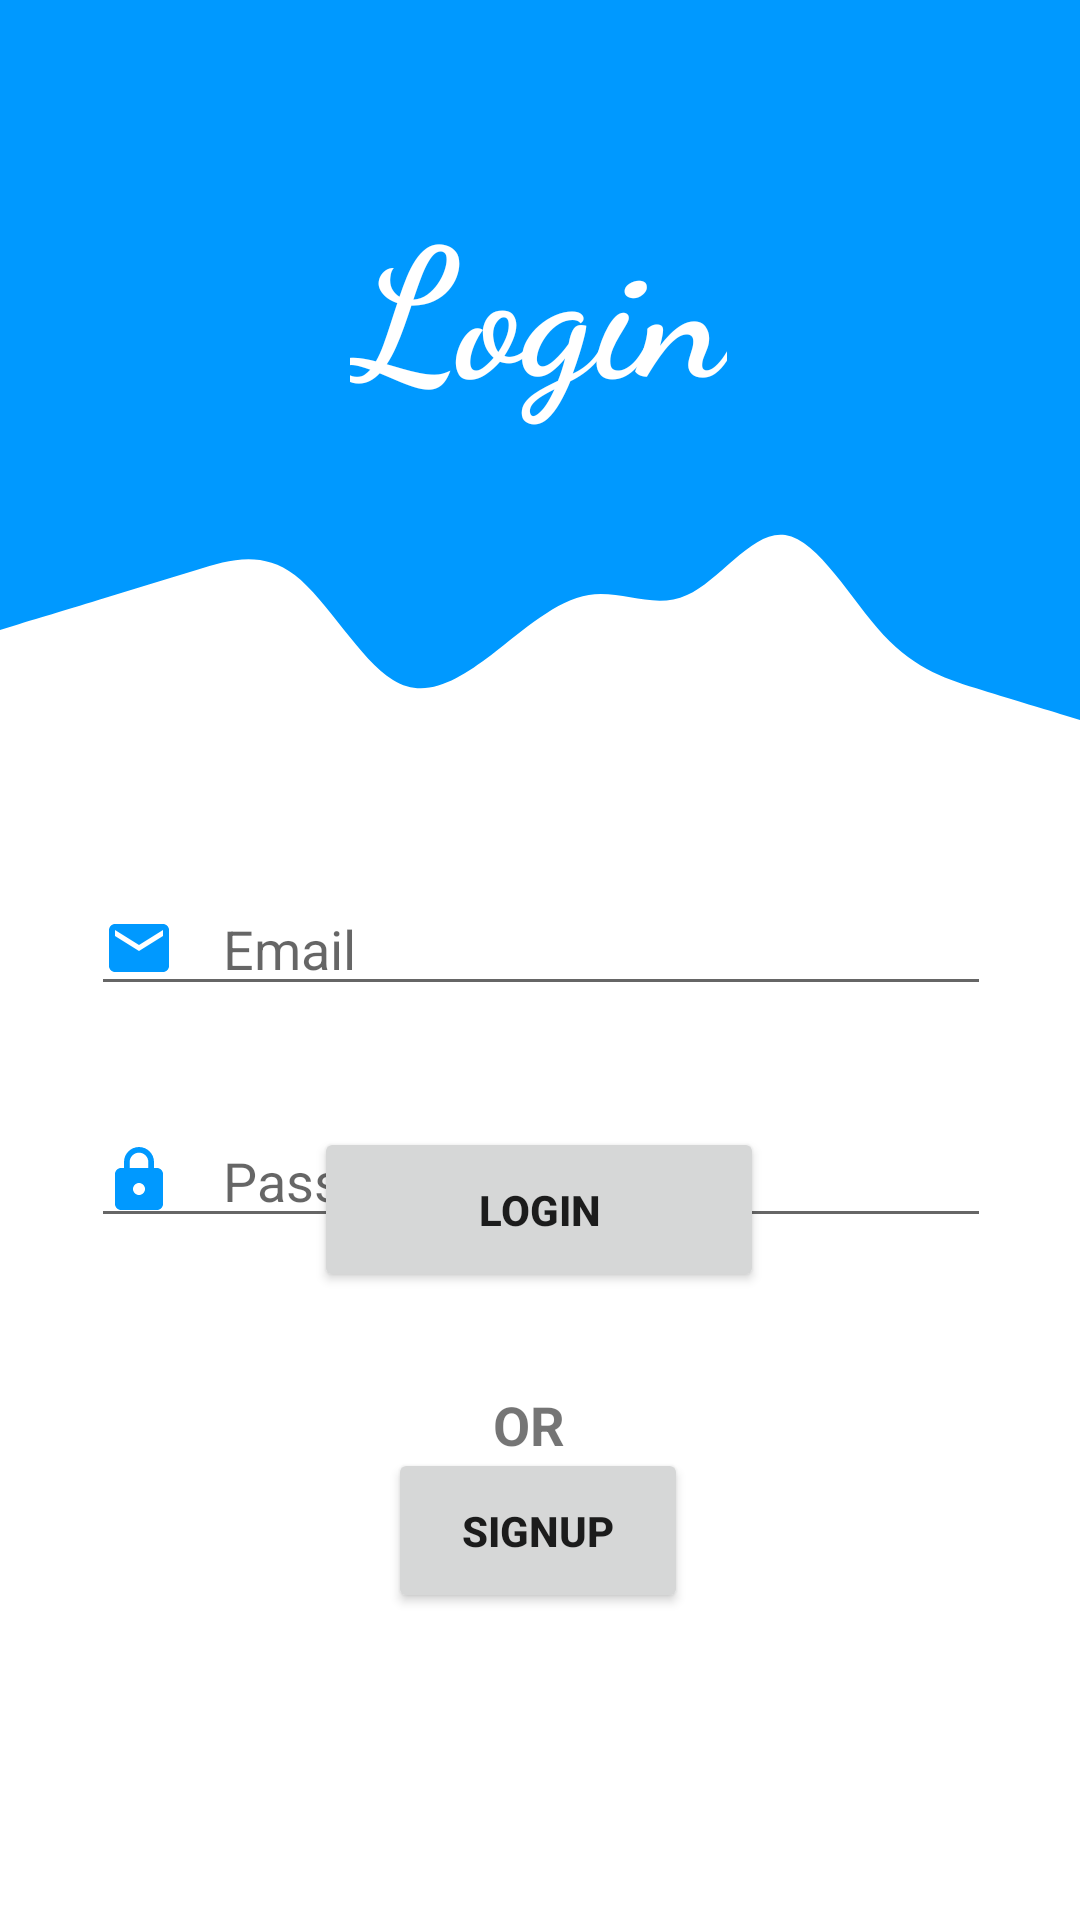

Reconstruct the res/layout file that produces this screen, plus the resources it refers to.
<!-- AndroidManifest.xml: application theme Theme.WannaVisit -->
<!-- res/layout/activity_login.xml -->
<?xml version="1.0" encoding="utf-8"?>
<androidx.constraintlayout.widget.ConstraintLayout xmlns:android="http://schemas.android.com/apk/res/android"
    xmlns:app="http://schemas.android.com/apk/res-auto"
    xmlns:tools="http://schemas.android.com/tools"
    android:layout_width="match_parent"
    android:layout_height="match_parent"
    tools:context=".MainActivity">

    <View
        android:id="@+id/topview"
        android:layout_width="0dp"
        android:layout_height="150dp"
        android:background="@color/purple_200"
        app:layout_constraintEnd_toEndOf="parent"
        app:layout_constraintStart_toStartOf="parent"
        app:layout_constraintTop_toTopOf="parent" />

    <TextView
        android:id="@+id/welcome"
        android:layout_width="wrap_content"
        android:layout_height="wrap_content"
        android:layout_marginBottom="8dp"
        android:fontFamily="cursive"
        android:text="Login"
        android:textColor="@color/white"
        android:textSize="60sp"
        android:textStyle="bold"
        app:layout_constraintBottom_toBottomOf="@+id/topview"
        app:layout_constraintEnd_toEndOf="parent"
        app:layout_constraintHorizontal_bias="0.498"
        app:layout_constraintStart_toStartOf="parent" />

    <View
        android:id="@+id/view"
        android:layout_width="0dp"
        android:layout_height="100dp"
        android:background="@drawable/wavelogin"
        app:layout_constraintEnd_toEndOf="parent"
        app:layout_constraintStart_toStartOf="parent"
        app:layout_constraintTop_toBottomOf="@+id/topview" />


    <Button
        android:id="@+id/login1"
        android:layout_width="150dp"
        android:layout_height="55dp"
        android:text="Login"
        android:textStyle="bold"
        app:layout_constraintBottom_toBottomOf="parent"
        app:layout_constraintEnd_toEndOf="parent"
        app:layout_constraintHorizontal_bias="0.498"
        app:layout_constraintStart_toStartOf="parent"
        app:layout_constraintTop_toTopOf="@+id/topview"
        app:layout_constraintVertical_bias="0.642" />

    <Button
        android:id="@+id/signup1"
        android:layout_width="100dp"
        android:layout_height="55dp"
        android:text="Signup"
        android:textStyle="bold"
        app:layout_constraintBottom_toBottomOf="parent"
        app:layout_constraintEnd_toEndOf="parent"
        app:layout_constraintHorizontal_bias="0.498"
        app:layout_constraintStart_toStartOf="parent"
        app:layout_constraintTop_toTopOf="@+id/topview"
        app:layout_constraintVertical_bias="0.825" />

    <EditText
        android:id="@+id/email"
        android:layout_width="300dp"
        android:layout_height="wrap_content"
        android:layout_marginStart="32dp"
        android:layout_marginLeft="32dp"
        android:layout_marginTop="44dp"
        android:layout_marginEnd="32dp"
        android:layout_marginRight="32dp"
        android:drawableStart="@drawable/ic_email"
        android:drawablePadding="16dp"
        android:ems="10"
        android:hint="Email"
        android:inputType="text"
        app:layout_constraintEnd_toEndOf="parent"
        app:layout_constraintHorizontal_bias="0.489"
        app:layout_constraintStart_toStartOf="parent"
        app:layout_constraintTop_toBottomOf="@+id/view" />

    <EditText
        android:id="@+id/pwd"
        android:layout_width="300dp"
        android:layout_height="wrap_content"
        android:layout_marginStart="32dp"
        android:layout_marginLeft="32dp"
        android:layout_marginTop="36dp"
        android:layout_marginEnd="32dp"
        android:layout_marginRight="32dp"
        android:drawableStart="@drawable/ic_lock"
        android:drawablePadding="16dp"
        android:ems="10"
        android:hint="Password"
        android:inputType="textPassword"
        app:layout_constraintEnd_toEndOf="parent"
        app:layout_constraintHorizontal_bias="0.489"
        app:layout_constraintStart_toStartOf="parent"
        app:layout_constraintTop_toBottomOf="@+id/email" />

    <TextView
        android:id="@+id/option"
        android:layout_width="30dp"
        android:layout_height="wrap_content"
        android:layout_marginTop="32dp"
        android:text="OR"
        android:textSize="18sp"
        android:textStyle="bold"
        app:layout_constraintEnd_toEndOf="parent"
        app:layout_constraintHorizontal_bias="0.498"
        app:layout_constraintStart_toStartOf="parent"
        app:layout_constraintTop_toBottomOf="@+id/login1" />

</androidx.constraintlayout.widget.ConstraintLayout>
<!-- resources referenced by this layout -->
<resources>
  <color name="purple_200">#0099ff</color>
  <color name="white">#FFFFFFFF</color>
  <!-- drawable ic_email (drawable) -->
  <vector xmlns:android="http://schemas.android.com/apk/res/android"
      android:width="24dp"
      android:height="24dp"
      android:tint="@color/purple_200"
      android:viewportWidth="24"
      android:viewportHeight="24">
      <path
          android:fillColor="@android:color/white"
          android:pathData="M20,4L4,4c-1.1,0 -1.99,0.9 -1.99,2L2,18c0,1.1 0.9,2 2,2h16c1.1,0 2,-0.9 2,-2L22,6c0,-1.1 -0.9,-2 -2,-2zM20,8l-8,5 -8,-5L4,6l8,5 8,-5v2z" />
  </vector>
  <!-- drawable ic_lock (drawable) -->
  <vector xmlns:android="http://schemas.android.com/apk/res/android"
      android:width="24dp"
      android:height="24dp"
      android:tint="@color/purple_200"
      android:viewportWidth="24"
      android:viewportHeight="24">
      <path
          android:fillColor="@android:color/white"
          android:pathData="M18,8h-1L17,6c0,-2.76 -2.24,-5 -5,-5S7,3.24 7,6v2L6,8c-1.1,0 -2,0.9 -2,2v10c0,1.1 0.9,2 2,2h12c1.1,0 2,-0.9 2,-2L20,10c0,-1.1 -0.9,-2 -2,-2zM12,17c-1.1,0 -2,-0.9 -2,-2s0.9,-2 2,-2 2,0.9 2,2 -0.9,2 -2,2zM15.1,8L8.9,8L8.9,6c0,-1.71 1.39,-3.1 3.1,-3.1 1.71,0 3.1,1.39 3.1,3.1v2z" />
  </vector>
  <!-- drawable wavelogin (drawable) -->
  <vector xmlns:android="http://schemas.android.com/apk/res/android"
      android:width="1440dp"
      android:height="320dp"
      android:viewportWidth="1440"
      android:viewportHeight="320">
    <path
        android:pathData="M0,192L21.8,186.7C43.6,181 87,171 131,160C174.5,149 218,139 262,128C305.5,117 349,107 393,133.3C436.4,160 480,224 524,245.3C567.3,267 611,245 655,218.7C698.2,192 742,160 785,154.7C829.1,149 873,171 916,154.7C960,139 1004,85 1047,90.7C1090.9,96 1135,160 1178,197.3C1221.8,235 1265,245 1309,256C1352.7,267 1396,277 1418,282.7L1440,288L1440,0L1418.2,0C1396.4,0 1353,0 1309,0C1265.5,0 1222,0 1178,0C1134.5,0 1091,0 1047,0C1003.6,0 960,0 916,0C872.7,0 829,0 785,0C741.8,0 698,0 655,0C610.9,0 567,0 524,0C480,0 436,0 393,0C349.1,0 305,0 262,0C218.2,0 175,0 131,0C87.3,0 44,0 22,0L0,0Z"
        android:fillColor="@color/purple_200"/>
  </vector>
  <style name="Theme.WannaVisit" parent="Theme.MaterialComponents.DayNight.DarkActionBar">
          
          <item name="colorPrimary">@color/purple_500</item>
          <item name="colorPrimaryVariant">@color/purple_700</item>
          <item name="colorOnPrimary">@color/white</item>
          
          <item name="colorSecondary">@color/teal_200</item>
          <item name="colorSecondaryVariant">@color/teal_700</item>
          <item name="colorOnSecondary">@color/black</item>
          
          <item name="android:statusBarColor" tools:targetApi="l">?attr/colorPrimaryVariant</item>
          
      </style>
  <color name="purple_500">#0099ff</color>
  <color name="purple_700">#0099ff</color>
  <color name="teal_200">#FF03DAC5</color>
  <color name="teal_700">#FF018786</color>
  <color name="black">#FF000000</color>
</resources>
